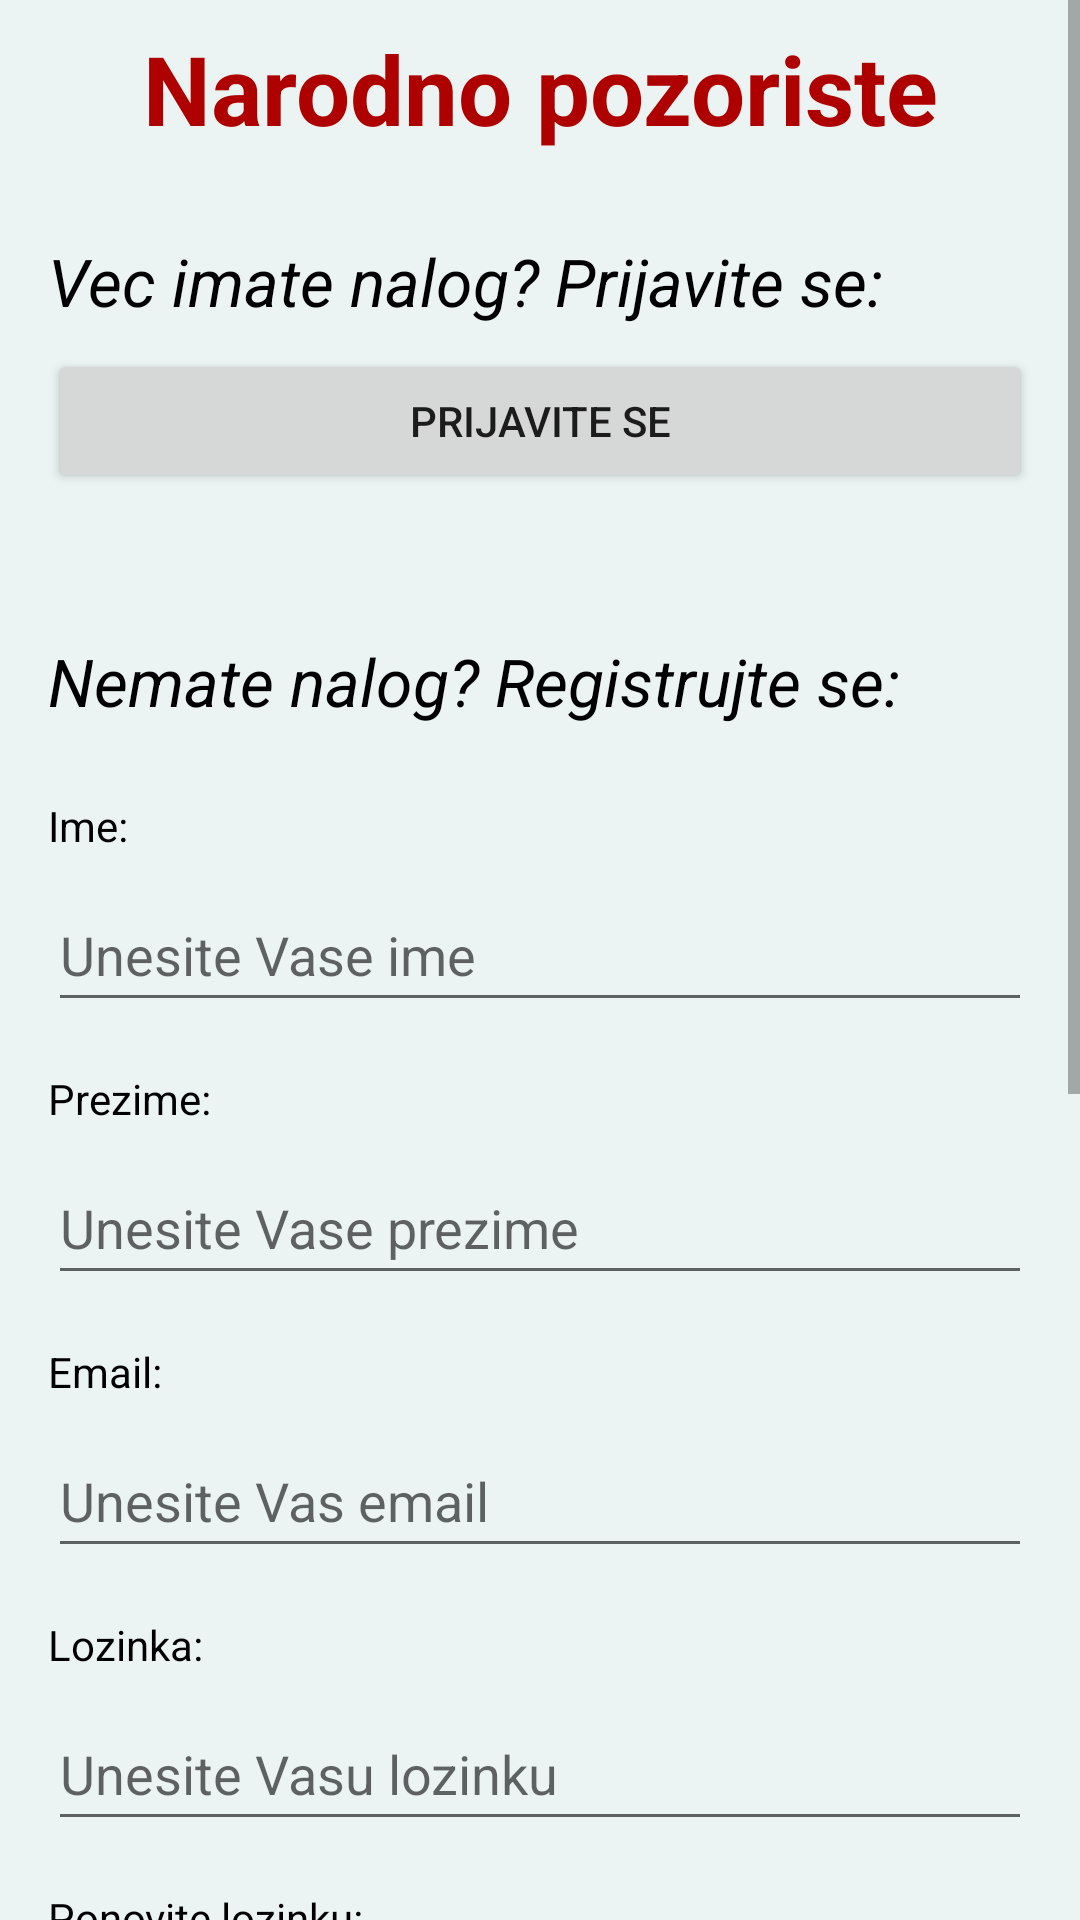

Write the Android layout XML for this screen, with the resource values it uses.
<!-- AndroidManifest.xml: application theme Theme.Pozoriste -->
<!-- res/layout/activity_main.xml -->
<?xml version="1.0" encoding="utf-8"?>
<androidx.constraintlayout.widget.ConstraintLayout xmlns:android="http://schemas.android.com/apk/res/android"
    xmlns:app="http://schemas.android.com/apk/res-auto"
    xmlns:tools="http://schemas.android.com/tools"
    android:layout_width="match_parent"
    android:layout_height="match_parent"
    android:background="#EBF3F3"
    tools:context=".MainActivity">

    <ScrollView
        android:layout_width="0dp"
        android:layout_height="0dp"
        app:layout_constraintBottom_toBottomOf="parent"
        app:layout_constraintEnd_toEndOf="parent"
        app:layout_constraintStart_toStartOf="parent"
        app:layout_constraintTop_toTopOf="parent">

        <LinearLayout
            android:layout_width="match_parent"
            android:layout_height="wrap_content"
            android:orientation="vertical">

            <TextView
                android:id="@+id/labelNaslov"
                android:layout_width="match_parent"
                android:layout_height="wrap_content"
                android:layout_marginLeft="16dp"
                android:layout_marginTop="8dp"
                android:layout_marginRight="16dp"
                android:gravity="center"
                android:text="@string/labelNaslov"
                android:textAllCaps="false"
                android:textColor="#AF0000"
                android:textSize="32sp"
                android:textStyle="bold" />

            <TextView
                android:id="@+id/labelPredstave"
                android:layout_width="match_parent"
                android:layout_height="wrap_content"
                android:layout_gravity="center_vertical"
                android:layout_marginLeft="16dp"
                android:layout_marginTop="28dp"
                android:layout_marginRight="16dp"
                android:text="@string/labelPrijava"
                android:textColor="#000000"
                android:textSize="22sp"
                android:textStyle="italic" />

            <Button
                android:id="@+id/buttonPrijava2"
                android:layout_width="match_parent"
                android:layout_height="wrap_content"
                android:layout_marginLeft="16dp"
                android:layout_marginTop="8dp"
                android:layout_marginRight="16dp"
                android:text="@string/buttonPrijava" />

            <Space
                android:layout_width="match_parent"
                android:layout_height="wrap_content"
                android:layout_marginTop="32dp" />

            <TextView
                android:id="@+id/labelRegistracija"
                android:layout_width="match_parent"
                android:layout_height="wrap_content"
                android:layout_gravity="center_vertical"
                android:layout_marginLeft="16dp"
                android:layout_marginTop="16dp"
                android:layout_marginRight="16dp"
                android:text="@string/labelRegistracija"
                android:textColor="#000000"
                android:textSize="22sp"
                android:textStyle="italic" />

            <TextView
                android:id="@+id/labelIme"
                android:layout_width="match_parent"
                android:layout_height="wrap_content"
                android:layout_marginLeft="16dp"
                android:layout_marginTop="24dp"
                android:layout_marginRight="16dp"
                android:text="@string/labelIme"
                android:textColor="#000000" />

            <EditText
                android:id="@+id/inputIme"
                android:layout_width="match_parent"
                android:layout_height="wrap_content"
                android:layout_marginLeft="16dp"
                android:layout_marginTop="8dp"
                android:layout_marginRight="16dp"
                android:ems="10"
                android:hint="@string/inputIme"
                android:inputType="textPersonName"
                android:minHeight="48dp"
                android:textColor="#000000"
                tools:ignore="TextContrastCheck" />

            <TextView
                android:id="@+id/labelPrezime"
                android:layout_width="match_parent"
                android:layout_height="wrap_content"
                android:layout_marginLeft="16dp"
                android:layout_marginTop="16dp"
                android:layout_marginRight="16dp"
                android:text="@string/labelPrezime"
                android:textColor="#000000" />

            <EditText
                android:id="@+id/inputPrezime"
                android:layout_width="match_parent"
                android:layout_height="wrap_content"
                android:layout_marginLeft="16dp"
                android:layout_marginTop="8dp"
                android:layout_marginRight="16dp"
                android:ems="10"
                android:hint="@string/inputPrezime"
                android:inputType="textPersonName"
                android:minHeight="48dp"
                android:textColor="#000000"
                tools:ignore="TextContrastCheck" />

            <TextView
                android:id="@+id/labelEmail"
                android:layout_width="match_parent"
                android:layout_height="wrap_content"
                android:layout_marginLeft="16dp"
                android:layout_marginTop="16dp"
                android:layout_marginRight="16dp"
                android:text="@string/labelEmail"
                android:textColor="#000000" />

            <EditText
                android:id="@+id/inputEmail"
                android:layout_width="match_parent"
                android:layout_height="wrap_content"
                android:layout_marginLeft="16dp"
                android:layout_marginTop="8dp"
                android:layout_marginRight="16dp"
                android:ems="10"
                android:hint="@string/inputEmail"
                android:inputType="textEmailAddress"
                android:minHeight="48dp"
                android:textColor="#000000"
                tools:ignore="TextContrastCheck" />

            <TextView
                android:id="@+id/labelLozinka"
                android:layout_width="match_parent"
                android:layout_height="wrap_content"
                android:layout_marginLeft="16dp"
                android:layout_marginTop="16dp"
                android:layout_marginRight="16dp"
                android:text="@string/labelLozinka"
                android:textColor="#000000" />

            <EditText
                android:id="@+id/inputLozinka"
                android:layout_width="match_parent"
                android:layout_height="wrap_content"
                android:layout_marginLeft="16dp"
                android:layout_marginTop="8dp"
                android:layout_marginRight="16dp"
                android:ems="10"
                android:hint="@string/inputLozinka"
                android:inputType="textPassword"
                android:minHeight="48dp"
                android:textColor="#000000"
                tools:ignore="TextContrastCheck" />

            <TextView
                android:id="@+id/labelLozinka2"
                android:layout_width="match_parent"
                android:layout_height="wrap_content"
                android:layout_marginLeft="16dp"
                android:layout_marginTop="16dp"
                android:layout_marginRight="16dp"
                android:text="@string/labelLozinka2"
                android:textColor="#000000" />

            <EditText
                android:id="@+id/inputLozinka2"
                android:layout_width="match_parent"
                android:layout_height="wrap_content"
                android:layout_marginLeft="16dp"
                android:layout_marginTop="8dp"
                android:layout_marginRight="16dp"
                android:ems="10"
                android:hint="@string/inputLozinka"
                android:inputType="textPassword"
                android:minHeight="48dp"
                android:textColor="#000000"
                tools:ignore="TextContrastCheck" />

            <TextView
                android:id="@+id/labelRodjendan"
                android:layout_width="match_parent"
                android:layout_height="wrap_content"
                android:layout_marginLeft="16dp"
                android:layout_marginTop="16dp"
                android:layout_marginRight="16dp"
                android:text="@string/labelRodjendan"
                android:textColor="#000000" />

            <DatePicker
                android:id="@+id/inputRodjendan"
                android:layout_width="match_parent"
                android:layout_height="wrap_content"
                android:layout_marginStart="16dp"
                android:layout_marginLeft="16dp"
                android:layout_marginTop="8dp"
                android:layout_marginEnd="16dp"
                android:layout_marginRight="16dp"
                android:calendarViewShown="false"
                android:datePickerMode="spinner" />

            <CheckBox
                android:id="@+id/checkBoxUslovi"
                android:layout_width="match_parent"
                android:layout_height="wrap_content"
                android:layout_marginLeft="16dp"
                android:layout_marginTop="16dp"
                android:layout_marginRight="16dp"
                android:text="@string/checkBoxUslovi" />

            <Button
                android:id="@+id/buttonRegistracija"
                android:layout_width="match_parent"
                android:layout_height="wrap_content"
                android:layout_marginLeft="16dp"
                android:layout_marginTop="16dp"
                android:layout_marginRight="16dp"
                android:layout_marginBottom="32dp"
                android:text="@string/buttonRegistracija" />

        </LinearLayout>
    </ScrollView>

</androidx.constraintlayout.widget.ConstraintLayout>
<!-- resources referenced by this layout -->
<resources>
  <string name="buttonPrijava">Prijavite se</string>
  <string name="buttonRegistracija">Registruj se</string>
  <string name="checkBoxUslovi">Klikom na ovo polje, izjavljujem da sam procitao/la i prihvatam uslove koriscenja aplikacije</string>
  <string name="inputEmail">Unesite Vas email</string>
  <string name="inputIme">Unesite Vase ime</string>
  <string name="inputLozinka">Unesite Vasu lozinku</string>
  <string name="inputPrezime">Unesite Vase prezime</string>
  <string name="labelEmail">Email:</string>
  <string name="labelIme">Ime:</string>
  <string name="labelLozinka">Lozinka:</string>
  <string name="labelLozinka2">Ponovite lozinku:</string>
  <string name="labelNaslov">Narodno pozoriste</string>
  <string name="labelPrezime">Prezime:</string>
  <string name="labelPrijava">Vec imate nalog? Prijavite se:</string>
  <string name="labelRegistracija">Nemate nalog? Registrujte se:</string>
  <string name="labelRodjendan">Vas datum rodjenja:</string>
  <style name="Theme.Pozoriste" parent="Theme.MaterialComponents.DayNight.DarkActionBar">
          
          <item name="colorPrimary">@color/purple_500</item>
          <item name="colorPrimaryVariant">@color/purple_700</item>
          <item name="colorOnPrimary">@color/white</item>
          
          <item name="colorSecondary">@color/teal_200</item>
          <item name="colorSecondaryVariant">@color/teal_700</item>
          <item name="colorOnSecondary">@color/black</item>
          
          <item name="android:statusBarColor" tools:targetApi="l">?attr/colorPrimaryVariant</item>
          
      </style>
  <color name="purple_500">#FF6200EE</color>
  <color name="purple_700">#FF3700B3</color>
  <color name="white">#FFFFFFFF</color>
  <color name="teal_200">#FF03DAC5</color>
  <color name="teal_700">#FF018786</color>
  <color name="black">#FF000000</color>
</resources>
